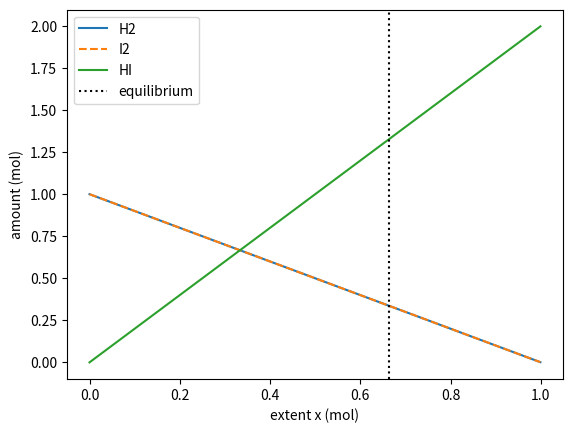

The matplotlib source for this figure:
"""
PW2 Lab B Part 4 -- chemical equilibrium via the equilibrium constant K.

Reaction  H2 + I2 <=> 2 HI, starting from 1 mol H2 and 1 mol I2.
As the reaction proceeds by an extent x:  H2 = 1-x,  I2 = 1-x,  HI = 2x.
At equilibrium the composition satisfies the equilibrium constant
        K = [HI]^2 / ([H2][I2]) = (2x)^2 / ((1-x)(1-x)).
Given K, find the extent x. Solve it TWO ways and compare.
Run:  python equilibrium.py
"""

import numpy as np
import matplotlib.pyplot as plt
from scipy.optimize import newton, minimize

K = 15.6
a = b = 1.0

def k_imbalance(x):
    return (2*x)**2/((a-x)*(b-x))-K

# method 1: root-finding
x_newton=newton(k_imbalance,0.5)

# method 2: minimise the squared imbalance
res=minimize(lambda x:k_imbalance(x[0])**2,x0=[0.5],method="SLSQP",bounds=[(0,0.999)])
x_slsqp=res.x[0]

print("newton:",x_newton)
print("SLSQP: ",x_slsqp)
print("H2 =",a-x_newton,"mol")
print("I2 =",b-x_newton,"mol")
print("HI =",2*x_newton,"mol")

xs=np.linspace(0,0.999,200)
plt.plot(xs,a-xs,label="H2")
plt.plot(xs,b-xs,"--",label="I2")
plt.plot(xs,2*xs,label="HI")
plt.axvline(x_newton,color="k",linestyle=":",label="equilibrium")
plt.xlabel("extent x (mol)")
plt.ylabel("amount (mol)")
plt.legend()
plt.savefig("equilibrium.png")
